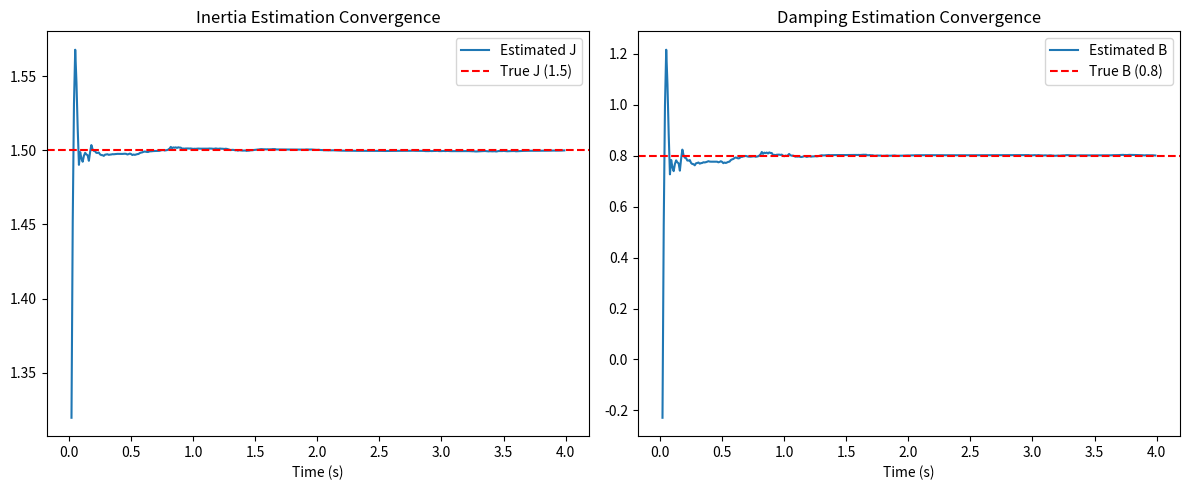

Generate this figure with matplotlib:
import numpy as np
import matplotlib.pyplot as plt

# 1. 设定真实机器人的隐藏参数 (Sim-to-Real 差异的来源)
J_real = 1.5  # 真实转动惯量 (Sim里以为是 1.0)
B_real = 0.8  # 真实粘性摩擦系数
dt = 0.01  # 控制周期 10ms

# 2. 生成傅里叶激励轨迹 (让机器人按这个位置轨迹运动)
t = np.arange(0, 4, dt)  # 4秒辨识时间
q_des = 0.5 * np.sin(2 * np.pi * 0.5 * t) + 0.2 * np.cos(2 * np.pi * 1.0 * t)
# 通过差分计算速度和加速度 (工程上通常用观测器，这里为演示直接用差分)
q_dot_des = np.gradient(q_des, dt)
q_ddot_des = np.gradient(q_dot_des, dt)

# 3. 模拟真实机器人的响应并加入传感器噪声
tau_cmd = np.zeros_like(t)  # 记录发给机器人的扭矩
q_real = np.zeros_like(t)
q_real[0] = q_des[0]
# 简单的欧拉积分模拟真实物理: tau = J*q_ddot + B*q_dot
for i in range(1, len(t)):
    # 这里的 q_ddot_des[i] 是期望加速度，作为系统的输入激励
    tau = J_real * q_ddot_des[i] + B_real * q_dot_des[i]
    # 加入过程噪声模拟真实电机电流环的误差
    tau_cmd[i] = tau + np.random.normal(0, 0.05)

# 4. 递归最小二乘法 (RLS) 在线辨识
n_params = 2  # [J, B]
theta_hat = np.zeros(n_params)  # 初始猜测 [0, 0]
P = np.eye(n_params) * 1000  # 初始极大不确定度
lambda_factor = 0.995  # 轻微遗忘因子，应对非线性未建模动态

# 存储历史估计值用于画图
history_J = []
history_B = []

for i in range(len(t)):
    if i < 2:
        continue  # 跳过前两点，因为差分需要历史数据

    # 构造回归矩阵 Y = [加速度, 速度]
    Y = np.array([q_ddot_des[i], q_dot_des[i]])

    # 获取当前实际扭矩 (这里用模拟的真实扭矩 tau_cmd)
    tau_measured = tau_cmd[i]

    # --- RLS 核心递推公式 ---
    epsilon = tau_measured - np.dot(Y, theta_hat)  # 计算残差
    K = P @ Y / (lambda_factor + Y.T @ P @ Y)  # 计算卡尔曼增益
    theta_hat = theta_hat + K * epsilon  # 更新参数估计
    P = (np.eye(n_params) - np.outer(K, Y)) @ P / lambda_factor  # 更新协方差

    history_J.append(theta_hat[0])
    history_B.append(theta_hat[1])

# 5. 可视化结果
plt.figure(figsize=(12, 5))

plt.subplot(1, 2, 1)
plt.plot(t[2:], history_J, label="Estimated J")
plt.axhline(y=J_real, color="r", linestyle="--", label="True J (1.5)")
plt.title("Inertia Estimation Convergence")
plt.xlabel("Time (s)")
plt.legend()

plt.subplot(1, 2, 2)
plt.plot(t[2:], history_B, label="Estimated B")
plt.axhline(y=B_real, color="r", linestyle="--", label="True B (0.8)")
plt.title("Damping Estimation Convergence")
plt.xlabel("Time (s)")
plt.legend()

plt.tight_layout()
plt.show()

print(f"辨识完成的参数 -> 惯量 J: {history_J[-1]:.4f}, 阻尼 B: {history_B[-1]:.4f}")
